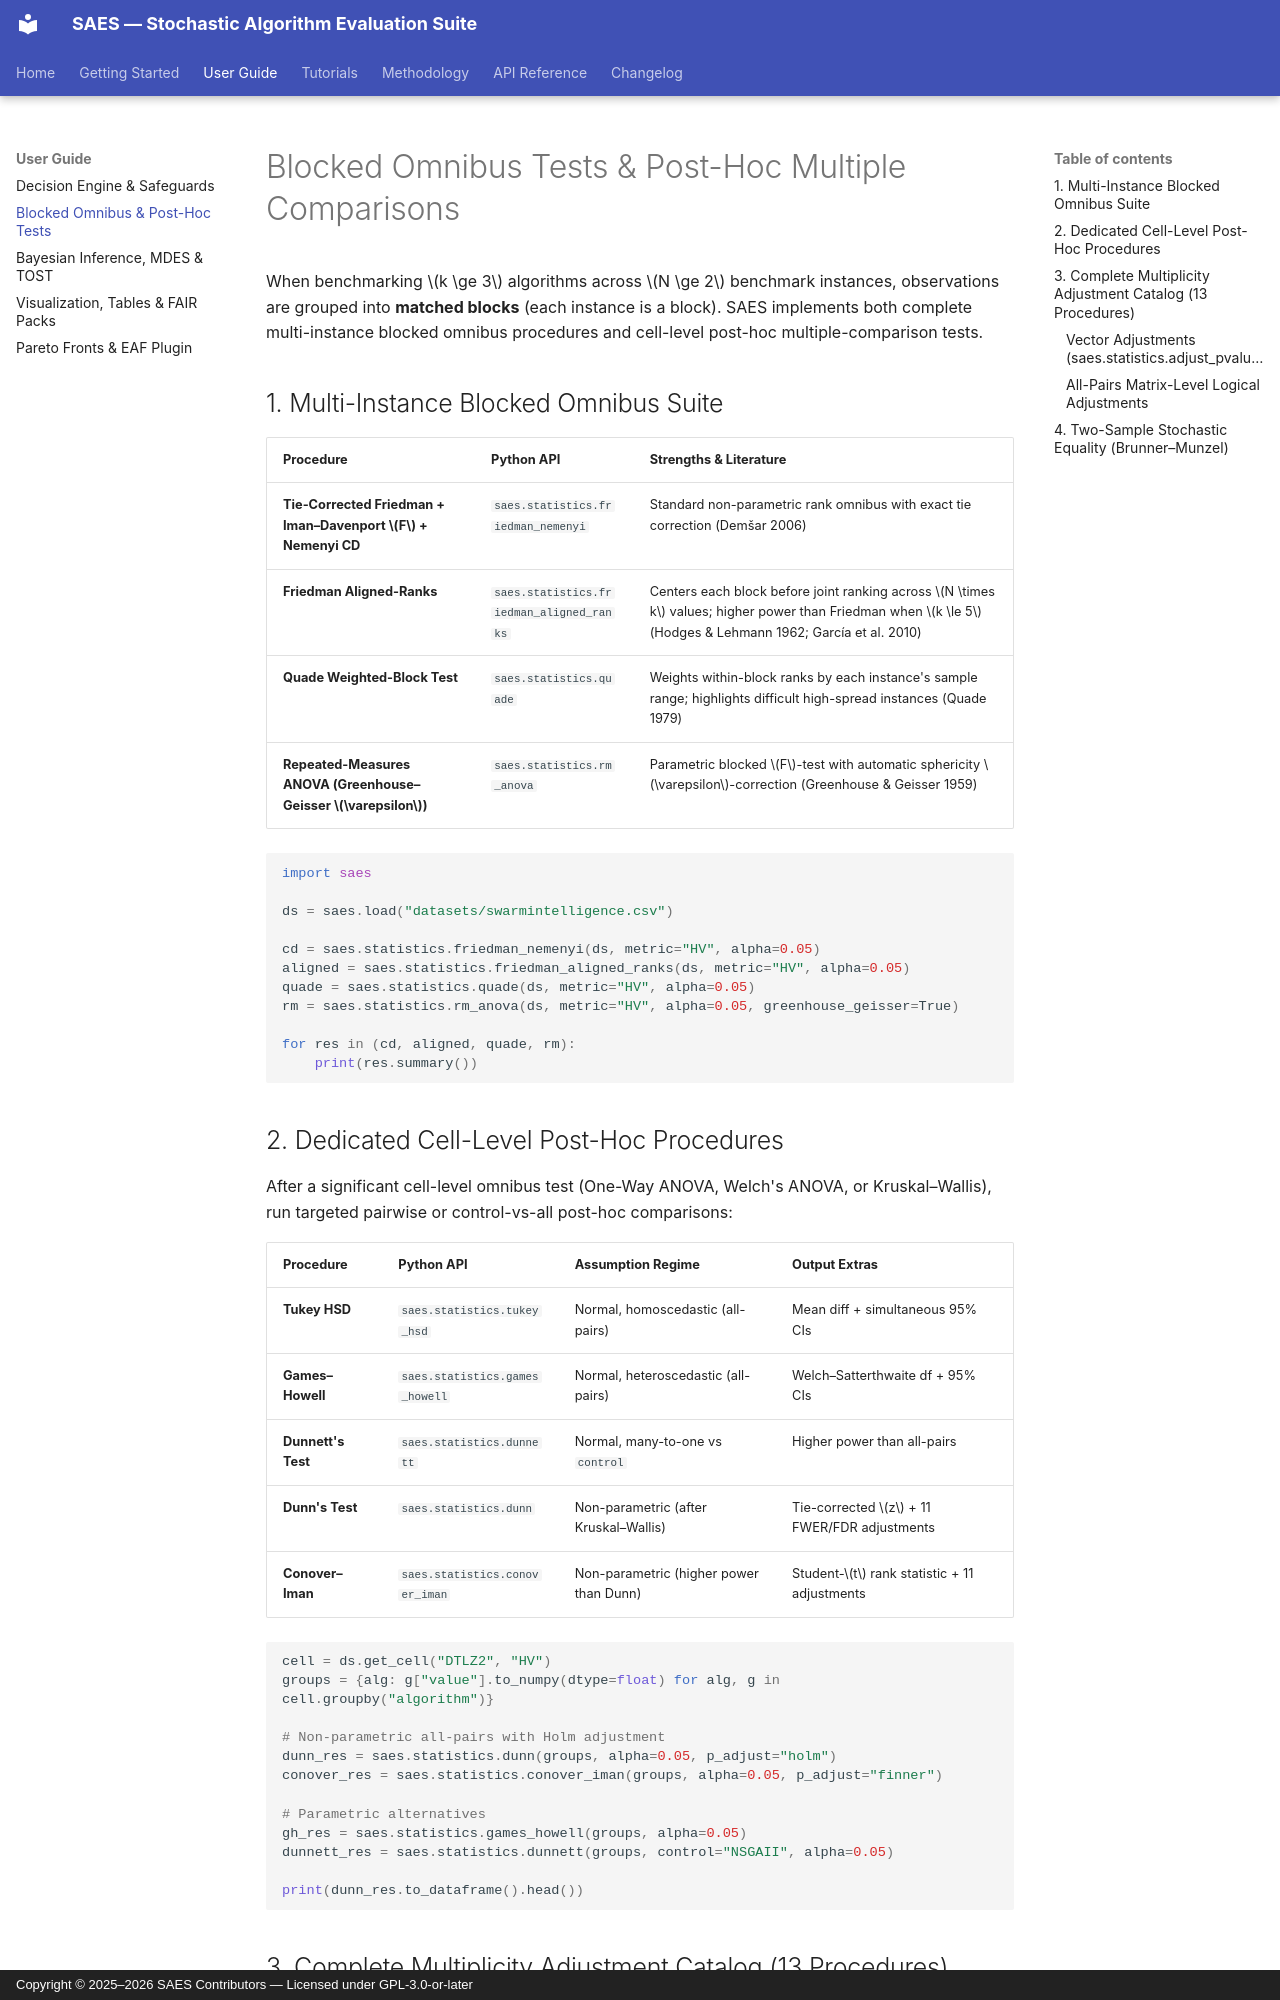

repository: saes-suite/saes · page: user-guide/blocked-and-posthoc/index.html · generator: mkdocs · copyright: Copyright © 2025–2026 SAES Contributors — Licensed under GPL-3.0-or-later

# Blocked Omnibus Tests & Post-Hoc Multiple Comparisons

When benchmarking $k \ge 3$ algorithms across $N \ge 2$ benchmark instances, observations are grouped into **matched blocks** (each instance is a block). SAES implements both complete multi-instance blocked omnibus procedures and cell-level post-hoc multiple-comparison tests.

## 1. Multi-Instance Blocked Omnibus Suite

| Procedure | Python API | Strengths & Literature |
| :--- | :--- | :--- |
| **Tie-Corrected Friedman + Iman–Davenport $F$ + Nemenyi CD** | `saes.statistics.friedman_nemenyi` | Standard non-parametric rank omnibus with exact tie correction (Demšar 2006) |
| **Friedman Aligned-Ranks** | `saes.statistics.friedman_aligned_ranks` | Centers each block before joint ranking across $N \times k$ values; higher power than Friedman when $k \le 5$ (Hodges & Lehmann 1962; García et al. 2010) |
| **Quade Weighted-Block Test** | `saes.statistics.quade` | Weights within-block ranks by each instance's sample range; highlights difficult high-spread instances (Quade 1979) |
| **Repeated-Measures ANOVA (Greenhouse–Geisser $\varepsilon$)** | `saes.statistics.rm_anova` | Parametric blocked $F$-test with automatic sphericity $\varepsilon$-correction (Greenhouse & Geisser 1959) |

```python
import saes

ds = saes.load("datasets/swarmintelligence.csv")

cd = saes.statistics.friedman_nemenyi(ds, metric="HV", alpha=0.05)
aligned = saes.statistics.friedman_aligned_ranks(ds, metric="HV", alpha=0.05)
quade = saes.statistics.quade(ds, metric="HV", alpha=0.05)
rm = saes.statistics.rm_anova(ds, metric="HV", alpha=0.05, greenhouse_geisser=True)

for res in (cd, aligned, quade, rm):
    print(res.summary())
```
